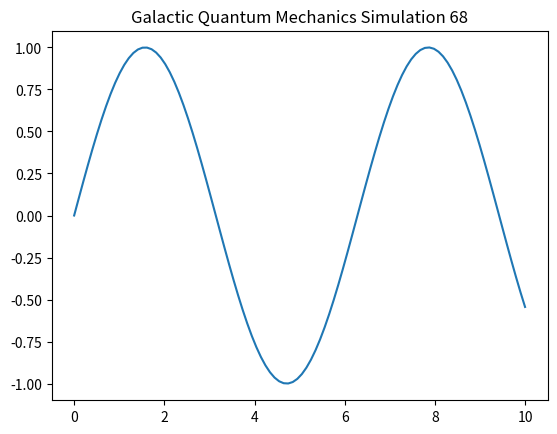

Recreate this plot in Python.
import numpy as np
import matplotlib.pyplot as plt

def run_simulation():
    t = np.linspace(0, 10, 100)
    y = np.sin(t)
    plt.plot(t, y)
    plt.title("Galactic Quantum Mechanics Simulation 68")
    plt.show()

if __name__ == "__main__":
    run_simulation()
